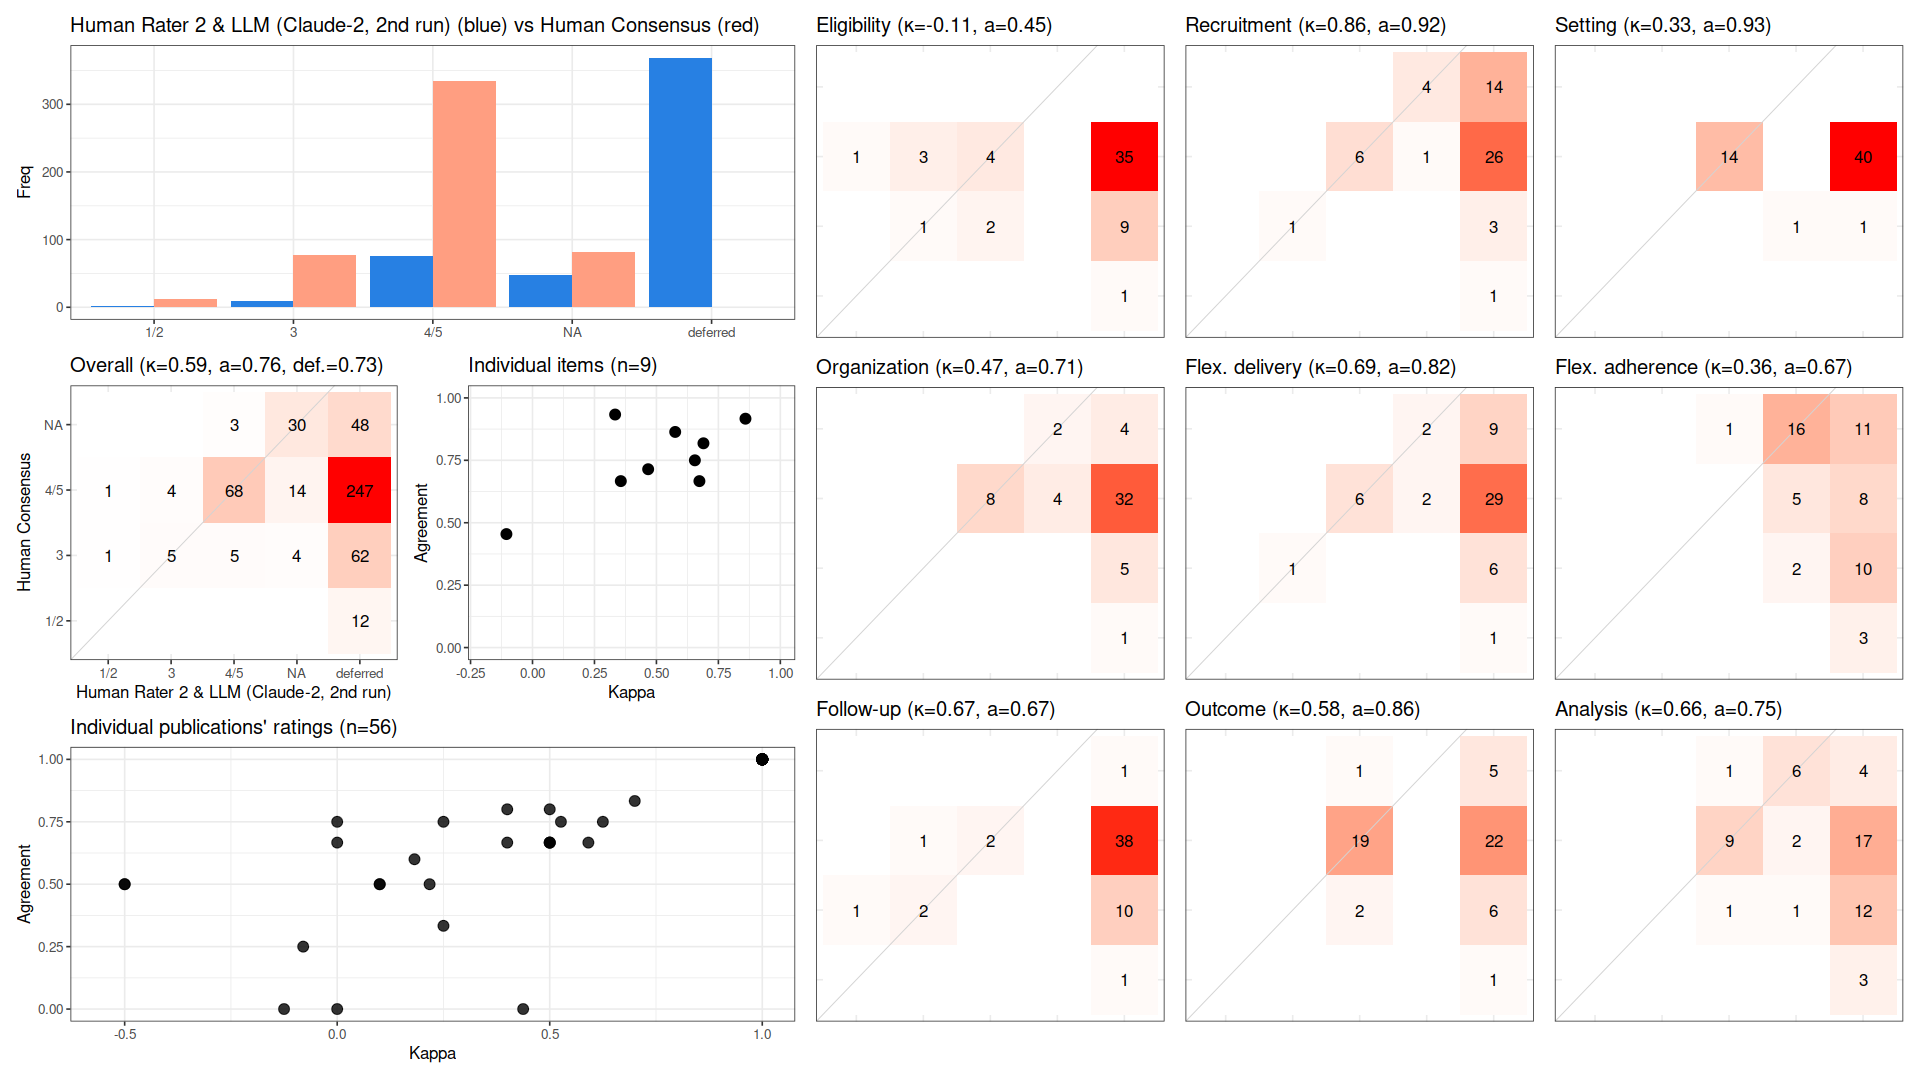

The file beside this chart, header and first rows:
, cohen_kappa_w, cohen_kappa_w_ci_low, cohen_kappa_w_ci_high, agreement, agreement_ci_low, agreement_ci_high, deferring_fraction, deferring_fraction_ci_low, deferring_fraction_ci_high
combined, 0.5878, 0.4576, 0.7075, 0.763, 0.6917, 0.8296, 0.7321, 0.6865, 0.7778
Eligibility, -0.1053, NA, NA, 0.4545, NA, NA, 0.8036, NA, NA
Recruitment, 0.8593, NA, NA, 0.9167, NA, NA, 0.7857, NA, NA
Setting, 0.3333, NA, NA, 0.9333, NA, NA, 0.7321, NA, NA
Organization, 0.4667, NA, NA, 0.7143, NA, NA, 0.75, NA, NA
Flex. delivery, 0.6898, NA, NA, 0.8182, NA, NA, 0.8036, NA, NA
Flex. adherence, 0.3563, NA, NA, 0.6667, NA, NA, 0.5714, NA, NA
Follow-up, 0.6735, NA, NA, 0.6667, NA, NA, 0.8929, NA, NA
Outcome, 0.5758, NA, NA, 0.8636, NA, NA, 0.6071, NA, NA
Analysis, 0.6552, NA, NA, 0.75, NA, NA, 0.6429, NA, NA
